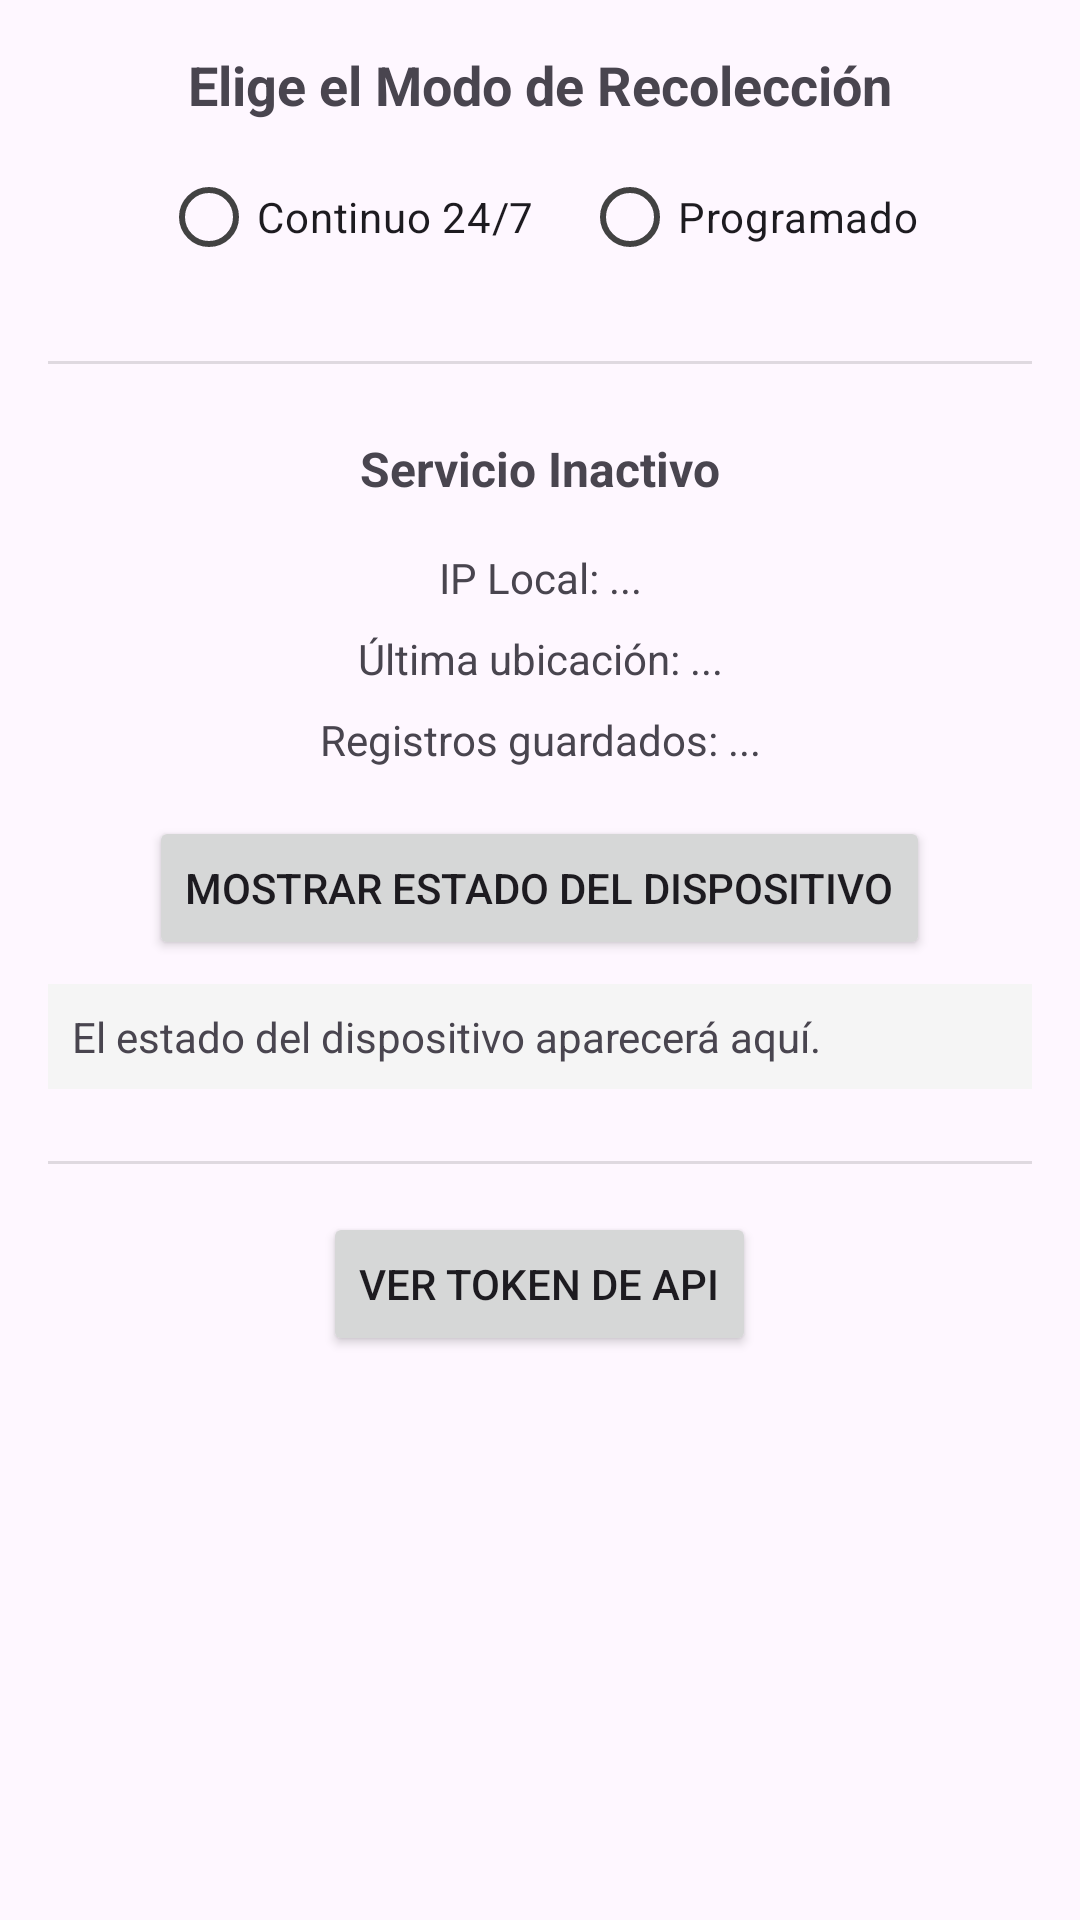

Reconstruct the res/layout file that produces this screen, plus the resources it refers to.
<!-- AndroidManifest.xml: activity theme Theme.RemoteMonitoringSystem -->
<!-- res/layout/activity_main.xml -->
<?xml version="1.0" encoding="utf-8"?>
<ScrollView xmlns:android="http://schemas.android.com/apk/res/android"
    xmlns:tools="http://schemas.android.com/tools"
    android:layout_width="match_parent"
    android:layout_height="match_parent"
    tools:context=".MainActivity">

    <LinearLayout
        android:layout_width="match_parent"
        android:layout_height="wrap_content"
        android:orientation="vertical"
        android:padding="16dp">

        <TextView
            android:layout_width="wrap_content"
            android:layout_height="wrap_content"
            android:layout_gravity="center"
            android:text="Elige el Modo de Recolección"
            android:textSize="18sp"
            android:textStyle="bold" />

        <RadioGroup
            android:id="@+id/modeSelectorGroup"
            android:layout_width="wrap_content"
            android:layout_height="wrap_content"
            android:layout_gravity="center"
            android:layout_marginTop="8dp"
            android:orientation="horizontal">

            <RadioButton
                android:id="@+id/rbContinuous"
                android:layout_width="wrap_content"
                android:layout_height="wrap_content"
                android:text="Continuo 24/7" />

            <RadioButton
                android:id="@+id/rbScheduled"
                android:layout_width="wrap_content"
                android:layout_height="wrap_content"
                android:layout_marginStart="16dp"
                android:text="Programado" />
        </RadioGroup>


        <LinearLayout
            android:id="@+id/continuousControls"
            android:layout_width="match_parent"
            android:layout_height="wrap_content"
            android:gravity="center"
            android:orientation="vertical"
            android:visibility="gone"
            tools:visibility="visible">

            <Button
                android:id="@+id/continuousButton"
                android:layout_width="wrap_content"
                android:layout_height="wrap_content"
                android:layout_marginTop="16dp"
                android:text="Iniciar Recolección Continua" />
        </LinearLayout>

        <LinearLayout
            android:id="@+id/scheduledControls"
            android:layout_width="match_parent"
            android:layout_height="wrap_content"
            android:gravity="center"
            android:orientation="vertical"
            android:visibility="gone">
            <Button
                android:id="@+id/scheduleButton"
                android:layout_width="wrap_content"
                android:layout_height="wrap_content"
                android:layout_marginTop="16dp"
                android:text="Activar Horario" />

            <TextView
                android:layout_width="wrap_content"
                android:layout_height="wrap_content"
                android:layout_gravity="center_horizontal"
                android:layout_marginTop="16dp"
                android:text="Días de Recolección"
                android:textStyle="bold" />
             <GridLayout
                android:layout_width="wrap_content"
                android:layout_height="wrap_content"
                android:layout_gravity="center"
                android:columnCount="2">
                <CheckBox android:id="@+id/cbSunday" android:text="Domingo" />
                <CheckBox android:id="@+id/cbMonday" android:text="Lunes" />
                <CheckBox android:id="@+id/cbTuesday" android:text="Martes" />
                <CheckBox android:id="@+id/cbWednesday" android:text="Miércoles" />
                <CheckBox android:id="@+id/cbThursday" android:text="Jueves" />
                <CheckBox android:id="@+id/cbFriday" android:text="Viernes" />
                <CheckBox android:id="@+id/cbSaturday" android:text="Sábado" />
            </GridLayout>
            <TextView
                android:layout_width="wrap_content"
                android:layout_height="wrap_content"
                android:layout_gravity="center_horizontal"
                android:layout_marginTop="16dp"
                android:text="Horario de Recolección"
                android:textStyle="bold" />
            <LinearLayout
                android:layout_width="match_parent"
                android:layout_height="wrap_content"
                android:gravity="center"
                android:orientation="horizontal">
                <Button android:id="@+id/startTimeButton" style="?android:attr/borderlessButtonStyle" android:layout_width="0dp" android:layout_height="wrap_content" android:layout_weight="1" android:text="08:00" android:textSize="24sp" android:textColor="#000000" />
                <TextView android:layout_width="wrap_content" android:layout_height="wrap_content" android:text="-" android:textSize="24sp" android:layout_marginStart="16dp" android:layout_marginEnd="16dp"/>
                <Button android:id="@+id/endTimeButton" style="?android:attr/borderlessButtonStyle" android:layout_width="0dp" android:layout_height="wrap_content" android:layout_weight="1" android:text="18:00" android:textSize="24sp" android:textColor="#000000" />
            </LinearLayout>
        </LinearLayout>


        <View
            android:layout_width="match_parent"
            android:layout_height="1dp"
            android:layout_marginTop="24dp"
            android:layout_marginBottom="24dp"
            android:background="?android:attr/listDivider" />

        <TextView
            android:id="@+id/statusText"
            android:layout_width="match_parent"
            android:layout_height="wrap_content"
            android:text="Servicio Inactivo"
            android:textAlignment="center"
            android:textSize="16sp"
            android:textStyle="bold" />
            
        <TextView
            android:id="@+id/ipAddressText"
            android:layout_width="match_parent"
            android:layout_height="wrap_content"
            android:layout_marginTop="16dp"
            android:textAlignment="center"
            android:text="IP Local: ..." />

        <TextView
            android:id="@+id/lastLocationText"
            android:layout_width="match_parent"
            android:layout_height="wrap_content"
            android:layout_marginTop="8dp"
            android:textAlignment="center"
            android:text="Última ubicación: ..." />

        <TextView
            android:id="@+id/dataCountText"
            android:layout_width="match_parent"
            android:layout_height="wrap_content"
            android:layout_marginTop="8dp"
            android:textAlignment="center"
            android:text="Registros guardados: ..." />
        <Button
            android:id="@+id/showDeviceStatusButton"
            android:layout_width="wrap_content"
            android:layout_height="wrap_content"
            android:layout_gravity="center"
            android:layout_marginTop="16dp"
            android:text="Mostrar Estado del Dispositivo" />

        <TextView
            android:id="@+id/deviceStatusText"
            android:layout_width="match_parent"
            android:layout_height="wrap_content"
            android:layout_marginTop="8dp"
            android:background="#F5F5F5"
            android:padding="8dp"
            android:text="El estado del dispositivo aparecerá aquí." />
            <View
            android:layout_width="match_parent"
            android:layout_height="1dp"
            android:layout_marginTop="24dp"
            android:layout_marginBottom="16dp"
            android:background="?android:attr/listDivider" />

        <Button
            android:id="@+id/configButton"
            android:layout_width="wrap_content"
            android:layout_height="wrap_content"
            android:layout_gravity="center"
            android:text="Ver Token de API"/>

    </LinearLayout>
</ScrollView>
<!-- resources referenced by this layout -->
<resources>
  <style name="Theme.RemoteMonitoringSystem" parent="Base.Theme.RemoteMonitoringSystem" />
  <style name="Base.Theme.RemoteMonitoringSystem" parent="Theme.Material3.DayNight.NoActionBar">
          
          <item name="colorPrimary">@color/md_theme_primary</item>
          <item name="colorOnPrimary">@color/md_theme_on_primary</item>
          <item name="colorPrimaryContainer">@color/md_theme_primary_container</item>
          <item name="colorOnPrimaryContainer">@color/md_theme_on_primary_container</item>
          <item name="colorSecondary">@color/md_theme_secondary</item>
          <item name="colorOnSecondary">@color/md_theme_on_secondary</item>
          <item name="colorSecondaryContainer">@color/md_theme_secondary_container</item>
          <item name="colorOnSecondaryContainer">@color/md_theme_on_secondary_container</item>
          <item name="colorTertiary">@color/md_theme_tertiary</item>
          <item name="colorOnTertiary">@color/md_theme_on_tertiary</item>
          <item name="colorTertiaryContainer">@color/md_theme_tertiary_container</item>
          <item name="colorOnTertiaryContainer">@color/md_theme_on_tertiary_container</item>
          <item name="colorError">@color/md_theme_error</item>
          <item name="colorOnError">@color/md_theme_on_error</item>
          <item name="colorErrorContainer">@color/md_theme_error_container</item>
          <item name="colorOnErrorContainer">@color/md_theme_on_error_container</item>
          <item name="colorOutline">@color/md_theme_outline</item>
          <item name="colorOutlineVariant">@color/md_theme_outline_variant</item>
          <item name="colorSurface">@color/md_theme_surface</item>
          <item name="colorOnSurface">@color/md_theme_on_surface</item>
          <item name="colorSurfaceVariant">@color/md_theme_surface_variant</item>
          <item name="colorOnSurfaceVariant">@color/md_theme_on_surface_variant</item>
          <item name="colorSurfaceInverse">@color/md_theme_inverse_surface</item>
          <item name="colorOnSurfaceInverse">@color/md_theme_inverse_on_surface</item>
          <item name="colorPrimaryInverse">@color/md_theme_inverse_primary</item>
      </style>
  <color name="md_theme_primary">#1976D2</color>
  <color name="md_theme_on_primary">#FFFFFF</color>
  <color name="md_theme_primary_container">#BBDEFB</color>
  <color name="md_theme_on_primary_container">#0D47A1</color>
  <color name="md_theme_secondary">#2E7D32</color>
  <color name="md_theme_on_secondary">#FFFFFF</color>
  <color name="md_theme_secondary_container">#C8E6C9</color>
  <color name="md_theme_on_secondary_container">#1B5E20</color>
  <color name="md_theme_tertiary">#F57C00</color>
  <color name="md_theme_on_tertiary">#FFFFFF</color>
  <color name="md_theme_tertiary_container">#FFE0B2</color>
  <color name="md_theme_on_tertiary_container">#E65100</color>
  <color name="md_theme_error">#D32F2F</color>
  <color name="md_theme_on_error">#FFFFFF</color>
  <color name="md_theme_error_container">#FFCDD2</color>
  <color name="md_theme_on_error_container">#B71C1C</color>
  <color name="md_theme_outline">#757575</color>
  <color name="md_theme_outline_variant">#BDBDBD</color>
  <color name="md_theme_surface">#FFFFFF</color>
  <color name="md_theme_on_surface">#212121</color>
  <color name="md_theme_surface_variant">#F5F5F5</color>
  <color name="md_theme_on_surface_variant">#424242</color>
  <color name="md_theme_inverse_surface">#212121</color>
  <color name="md_theme_inverse_on_surface">#FFFFFF</color>
  <color name="md_theme_inverse_primary">#90CAF9</color>
</resources>
